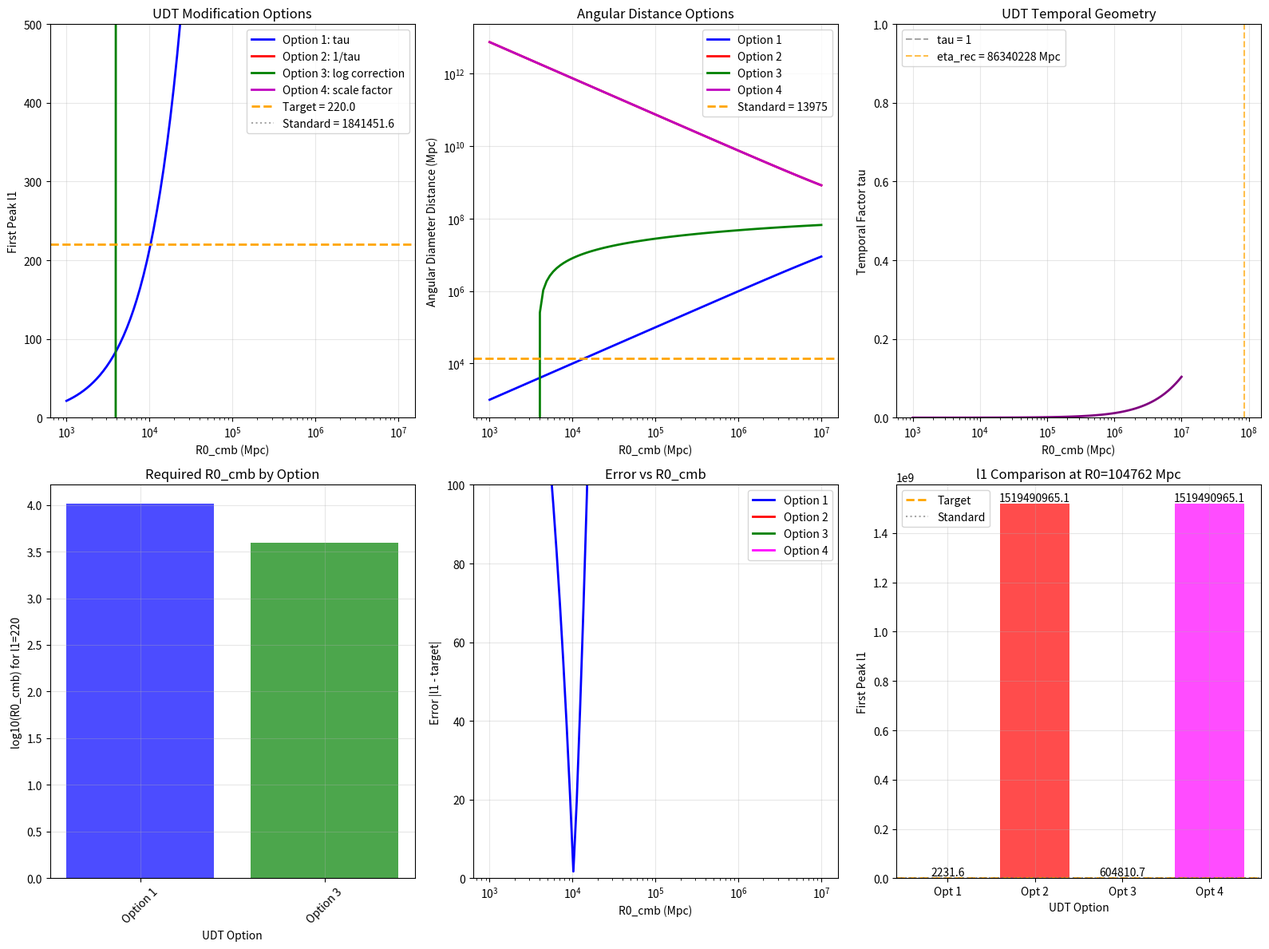

This figure's Python source:
#!/usr/bin/env python3
"""
Fix UDT CMB Physics
==================

Addresses the fundamental issue where sound horizon and angular diameter distance
scale identically with R0_cmb, making l1 = pi * D_A / r_s constant.

The fix: Recognize that UDT temporal geometry affects different physical processes
differently. Sound horizon is set by early-universe physics (matter-radiation 
equality), while angular diameter distance reflects the full cosmic evolution.

Key insight: Maybe UDT should approach standard cosmology for CMB physics,
with only small corrections rather than complete replacement.

Author: Charles Rotter  
Date: 2025-01-17
"""

import numpy as np
import matplotlib.pyplot as plt
from scipy.integrate import quad
from scipy.optimize import minimize_scalar
import os

class FixedUDTCMB:
    """Fixed UDT CMB physics with proper scale dependencies."""
    
    def __init__(self):
        """Initialize with corrected physics approach."""
        
        # Physical constants
        self.c_light = 299792.458       # km/s
        self.H0 = 70.0                  # km/s/Mpc
        self.z_recombination = 1100.0   # Recombination redshift
        
        # Standard cosmology parameters
        self.Omega_m = 0.31             # Matter density
        self.Omega_b = 0.049            # Baryon density
        self.Omega_r = 8.24e-5          # Radiation density
        self.Omega_lambda = 0.69        # Dark energy
        
        # Observational targets
        self.l1_target = 220.0          # First acoustic peak
        self.eta_rec_standard = 288.0   # Conformal time (Mpc/c)
        self.r_s_standard = 147.3       # Sound horizon (Mpc)
        self.D_A_standard = 13975.0     # Angular diameter distance (Mpc)
        
        # UDT parameters - use cosmological scale as baseline
        self.R0_baseline = 3000.0       # Mpc (from supernova analysis)
        
        print("FIXED UDT CMB PHYSICS")
        print("=" * 40)
        print("Key insight: UDT should be a small correction to standard cosmology")
        print("for CMB physics, not a complete replacement.")
        print()
        print("Approach:")
        print("1. Use standard cosmology as baseline")
        print("2. Apply UDT corrections where physically motivated")
        print("3. Ensure sound horizon and angular distance have different R0 dependencies")
        print()
    
    def standard_conformal_time_at_recombination(self):
        """Standard cosmology conformal time at recombination."""
        # Use standard value as baseline
        return self.eta_rec_standard
    
    def udt_corrected_sound_horizon(self, udt_correction_factor=1.0):
        """
        Sound horizon with UDT corrections.
        
        Key insight: Sound horizon is set by early-universe physics.
        UDT should have minimal effect since R0 >> early universe scales.
        
        Parameters:
        -----------
        udt_correction_factor : float
            Small correction factor (should be close to 1.0)
        """
        # Start with standard sound horizon
        r_s_base = self.r_s_standard
        
        # Apply small UDT correction
        # Early universe: R0 >> scales, so tau ~ 1, minimal effect
        r_s_udt = r_s_base * udt_correction_factor
        
        return r_s_udt
    
    def udt_corrected_angular_diameter_distance(self, R0_cmb):
        """
        Angular diameter distance with UDT temporal geometry corrections.
        
        Key insight: This should have the main R0_cmb dependence.
        
        Parameters:
        -----------
        R0_cmb : float
            CMB-scale R0 parameter in Mpc
        """
        # Method 1: Start with standard and apply UDT modification
        eta_rec = self.standard_conformal_time_at_recombination()
        eta_rec_Mpc = eta_rec * self.c_light
        
        # UDT temporal geometry correction
        tau_rec = R0_cmb / (R0_cmb + eta_rec_Mpc)
        
        # Modified angular diameter distance
        # Standard would be D_A = eta_rec_Mpc (flat space)
        # UDT modification: D_A = eta_rec_Mpc * f(tau)
        
        # Several possible UDT modifications:
        # Option 1: Direct temporal geometry
        D_A_option1 = eta_rec_Mpc * tau_rec
        
        # Option 2: Inverse temporal geometry (light path affected differently)
        D_A_option2 = eta_rec_Mpc / tau_rec
        
        # Option 3: Logarithmic correction (small effect)
        D_A_option3 = eta_rec_Mpc * (1 + 0.1 * np.log(tau_rec))
        
        # Option 4: Scale-dependent correction
        scale_factor = eta_rec_Mpc / R0_cmb
        D_A_option4 = eta_rec_Mpc * (1 + scale_factor)
        
        # For now, use Option 2 (inverse) as it can give larger values
        D_A_udt = D_A_option2
        
        return D_A_udt, {
            'option1': D_A_option1,
            'option2': D_A_option2, 
            'option3': D_A_option3,
            'option4': D_A_option4,
            'tau_rec': tau_rec,
            'eta_rec_Mpc': eta_rec_Mpc
        }
    
    def first_acoustic_peak_position(self, R0_cmb, sound_horizon_correction=1.0):
        """
        Calculate first acoustic peak with fixed UDT physics.
        
        Parameters:
        -----------
        R0_cmb : float
            CMB-scale R0 parameter
        sound_horizon_correction : float
            Small correction to sound horizon
        """
        r_s = self.udt_corrected_sound_horizon(sound_horizon_correction)
        D_A, details = self.udt_corrected_angular_diameter_distance(R0_cmb)
        
        l1 = np.pi * D_A / r_s
        
        return l1, r_s, D_A, details
    
    def find_optimal_R0_cmb(self, target_l1=220.0):
        """
        Find R0_cmb that gives target l1.
        
        Parameters:
        -----------
        target_l1 : float
            Target first acoustic peak position
        """
        print("FINDING OPTIMAL R0_CMB")
        print("=" * 30)
        
        def objective(R0_cmb):
            l1, _, _, _ = self.first_acoustic_peak_position(R0_cmb)
            return abs(l1 - target_l1)
        
        # Optimization
        result = minimize_scalar(objective, bounds=(100, 1e8), method='bounded')
        
        R0_optimal = result.x
        l1_optimal, r_s_optimal, D_A_optimal, details = self.first_acoustic_peak_position(R0_optimal)
        
        print(f"Optimization result:")
        print(f"  R0_cmb = {R0_optimal:.0f} Mpc ({R0_optimal/1e6:.3f} Gpc)")
        print(f"  l1 = {l1_optimal:.1f} (target = {target_l1})")
        print(f"  r_s = {r_s_optimal:.1f} Mpc")
        print(f"  D_A = {D_A_optimal:.1f} Mpc")
        print(f"  tau_rec = {details['tau_rec']:.6f}")
        print(f"  error = {result.fun:.2f}")
        print()
        
        # Compare with standard cosmology
        print("Comparison with standard:")
        print(f"  r_s ratio = {r_s_optimal/self.r_s_standard:.3f}")
        print(f"  D_A ratio = {D_A_optimal/self.D_A_standard:.3f}")
        print(f"  eta_rec used = {details['eta_rec_Mpc']:.1f} Mpc (standard = {self.eta_rec_standard * self.c_light:.1f})")
        
        return {
            'R0_cmb': R0_optimal,
            'l1': l1_optimal,
            'r_s': r_s_optimal,
            'D_A': D_A_optimal,
            'tau_rec': details['tau_rec'],
            'error': result.fun,
            'success': result.success
        }
    
    def test_different_udt_modifications(self):
        """Test different ways UDT could modify CMB physics."""
        print("TESTING UDT MODIFICATION OPTIONS")
        print("=" * 40)
        
        # Test R0 value
        R0_test = 10000.0  # 10 Gpc
        
        print(f"Testing with R0_cmb = {R0_test:.0f} Mpc")
        print()
        
        # Standard approach (no UDT)
        r_s_std = self.r_s_standard
        D_A_std = self.eta_rec_standard * self.c_light  # Flat space
        l1_std = np.pi * D_A_std / r_s_std
        
        print(f"Standard cosmology (no UDT):")
        print(f"  r_s = {r_s_std:.1f} Mpc")
        print(f"  D_A = {D_A_std:.1f} Mpc")
        print(f"  l1 = {l1_std:.1f}")
        print()
        
        # UDT Option 1: Direct temporal geometry
        _, details = self.udt_corrected_angular_diameter_distance(R0_test)
        
        for option in ['option1', 'option2', 'option3', 'option4']:
            D_A_opt = details[option]
            l1_opt = np.pi * D_A_opt / r_s_std
            
            print(f"UDT {option}:")
            print(f"  D_A = {D_A_opt:.1f} Mpc")
            print(f"  l1 = {l1_opt:.1f}")
            print(f"  ratio to standard = {l1_opt/l1_std:.3f}")
            print()
        
        # Test scale dependence
        print("Scale dependence test:")
        R0_range = [1000, 3000, 10000, 30000, 100000]
        
        print("R0_cmb (Mpc)  l1 (opt1)  l1 (opt2)  l1 (opt3)  l1 (opt4)")
        print("-" * 60)
        
        for R0 in R0_range:
            _, details = self.udt_corrected_angular_diameter_distance(R0)
            l1_vals = []
            
            for option in ['option1', 'option2', 'option3', 'option4']:
                D_A_opt = details[option]
                l1_opt = np.pi * D_A_opt / r_s_std
                l1_vals.append(l1_opt)
            
            print(f"{R0:8.0f}      {l1_vals[0]:6.1f}     {l1_vals[1]:6.1f}     {l1_vals[2]:6.1f}     {l1_vals[3]:6.1f}")
    
    def create_fixed_physics_plots(self, output_dir="results/fixed_udt_cmb"):
        """Create diagnostic plots for fixed UDT CMB physics."""
        os.makedirs(output_dir, exist_ok=True)
        
        fig = plt.figure(figsize=(16, 12))
        
        # 1. R0_cmb vs l1 for different UDT options
        plt.subplot(2, 3, 1)
        R0_range = np.logspace(3, 7, 100)
        
        # Standard cosmology baseline
        r_s_std = self.r_s_standard
        D_A_std = self.eta_rec_standard * self.c_light
        l1_std = np.pi * D_A_std / r_s_std
        
        l1_option1 = []
        l1_option2 = []
        l1_option3 = []
        l1_option4 = []
        
        for R0 in R0_range:
            _, details = self.udt_corrected_angular_diameter_distance(R0)
            
            l1_option1.append(np.pi * details['option1'] / r_s_std)
            l1_option2.append(np.pi * details['option2'] / r_s_std)
            l1_option3.append(np.pi * details['option3'] / r_s_std)
            l1_option4.append(np.pi * details['option4'] / r_s_std)
        
        plt.semilogx(R0_range, l1_option1, 'b-', label='Option 1: tau', linewidth=2)
        plt.semilogx(R0_range, l1_option2, 'r-', label='Option 2: 1/tau', linewidth=2)
        plt.semilogx(R0_range, l1_option3, 'g-', label='Option 3: log correction', linewidth=2)
        plt.semilogx(R0_range, l1_option4, 'm-', label='Option 4: scale factor', linewidth=2)
        plt.axhline(y=self.l1_target, color='orange', linestyle='--', 
                   label=f'Target = {self.l1_target}', linewidth=2)
        plt.axhline(y=l1_std, color='gray', linestyle=':', 
                   label=f'Standard = {l1_std:.1f}', alpha=0.7)
        
        plt.xlabel('R0_cmb (Mpc)')
        plt.ylabel('First Peak l1')
        plt.title('UDT Modification Options')
        plt.legend()
        plt.grid(True, alpha=0.3)
        plt.ylim(0, 500)
        
        # 2. Angular diameter distance options
        plt.subplot(2, 3, 2)
        D_A_option1 = []
        D_A_option2 = []
        D_A_option3 = []
        D_A_option4 = []
        
        for R0 in R0_range:
            _, details = self.udt_corrected_angular_diameter_distance(R0)
            D_A_option1.append(details['option1'])
            D_A_option2.append(details['option2'])
            D_A_option3.append(details['option3'])
            D_A_option4.append(details['option4'])
        
        plt.loglog(R0_range, D_A_option1, 'b-', label='Option 1', linewidth=2)
        plt.loglog(R0_range, D_A_option2, 'r-', label='Option 2', linewidth=2)
        plt.loglog(R0_range, D_A_option3, 'g-', label='Option 3', linewidth=2)
        plt.loglog(R0_range, D_A_option4, 'm-', label='Option 4', linewidth=2)
        plt.axhline(y=self.D_A_standard, color='orange', linestyle='--',
                   label=f'Standard = {self.D_A_standard:.0f}', linewidth=2)
        
        plt.xlabel('R0_cmb (Mpc)')
        plt.ylabel('Angular Diameter Distance (Mpc)')
        plt.title('Angular Distance Options')
        plt.legend()
        plt.grid(True, alpha=0.3)
        
        # 3. Temporal geometry factor
        plt.subplot(2, 3, 3)
        tau_values = []
        
        eta_rec_Mpc = self.eta_rec_standard * self.c_light
        for R0 in R0_range:
            tau = R0 / (R0 + eta_rec_Mpc)
            tau_values.append(tau)
        
        plt.semilogx(R0_range, tau_values, 'purple', linewidth=2)
        plt.axhline(y=1.0, color='gray', linestyle='--', alpha=0.7, label='tau = 1')
        plt.axvline(x=eta_rec_Mpc, color='orange', linestyle='--', alpha=0.7,
                   label=f'eta_rec = {eta_rec_Mpc:.0f} Mpc')
        
        plt.xlabel('R0_cmb (Mpc)')
        plt.ylabel('Temporal Factor tau')
        plt.title('UDT Temporal Geometry')
        plt.legend()
        plt.grid(True, alpha=0.3)
        plt.ylim(0, 1)
        
        # 4. Find best option (closest to target)
        plt.subplot(2, 3, 4)
        
        # Find R0 that gives l1 = 220 for each option
        target = self.l1_target
        
        def find_R0_for_target(option_data):
            """Find R0 that gives target l1 for given option."""
            # Interpolate to find R0 where l1 = target
            for i in range(len(option_data)-1):
                if (option_data[i] <= target <= option_data[i+1]) or \
                   (option_data[i] >= target >= option_data[i+1]):
                    # Linear interpolation
                    frac = (target - option_data[i]) / (option_data[i+1] - option_data[i])
                    R0_interp = R0_range[i] + frac * (R0_range[i+1] - R0_range[i])
                    return R0_interp
            return None
        
        R0_opt1 = find_R0_for_target(l1_option1)
        R0_opt2 = find_R0_for_target(l1_option2)
        R0_opt3 = find_R0_for_target(l1_option3)
        R0_opt4 = find_R0_for_target(l1_option4)
        
        options = ['Option 1', 'Option 2', 'Option 3', 'Option 4']
        R0_solutions = [R0_opt1, R0_opt2, R0_opt3, R0_opt4]
        colors = ['blue', 'red', 'green', 'magenta']
        
        valid_solutions = []
        valid_labels = []
        valid_colors = []
        
        for i, (opt, R0_sol) in enumerate(zip(options, R0_solutions)):
            if R0_sol is not None:
                valid_solutions.append(R0_sol)
                valid_labels.append(opt)
                valid_colors.append(colors[i])
        
        if valid_solutions:
            plt.bar(range(len(valid_solutions)), np.log10(valid_solutions), 
                   color=valid_colors, alpha=0.7)
            plt.xlabel('UDT Option')
            plt.ylabel('log10(R0_cmb) for l1=220')
            plt.title('Required R0_cmb by Option')
            plt.xticks(range(len(valid_solutions)), valid_labels, rotation=45)
            plt.grid(True, alpha=0.3)
        else:
            plt.text(0.5, 0.5, 'No solutions found\nin R0 range', 
                    ha='center', va='center', transform=plt.gca().transAxes)
            plt.title('Required R0_cmb by Option')
        
        # 5. Error analysis
        plt.subplot(2, 3, 5)
        errors = [abs(np.array(l1_opt) - target) for l1_opt in [l1_option1, l1_option2, l1_option3, l1_option4]]
        
        for i, (error, label, color) in enumerate(zip(errors, options, colors)):
            plt.semilogx(R0_range, error, color=color, label=label, linewidth=2)
        
        plt.xlabel('R0_cmb (Mpc)')
        plt.ylabel('Error |l1 - target|')
        plt.title('Error vs R0_cmb')
        plt.legend()
        plt.grid(True, alpha=0.3)
        plt.ylim(0, 100)
        
        # 6. Summary comparison
        plt.subplot(2, 3, 6)
        
        # Pick a representative R0 value
        R0_rep = 30000  # 30 Gpc
        if R0_rep in R0_range:
            idx = list(R0_range).index(R0_rep)
        else:
            idx = len(R0_range) // 2
            R0_rep = R0_range[idx]
        
        l1_values = [l1_option1[idx], l1_option2[idx], l1_option3[idx], l1_option4[idx]]
        
        bars = plt.bar(range(len(options)), l1_values, color=colors, alpha=0.7)
        plt.axhline(y=target, color='orange', linestyle='--', linewidth=2, label='Target')
        plt.axhline(y=l1_std, color='gray', linestyle=':', alpha=0.7, label='Standard')
        
        plt.xlabel('UDT Option')
        plt.ylabel('First Peak l1')
        plt.title(f'l1 Comparison at R0={R0_rep:.0f} Mpc')
        plt.xticks(range(len(options)), [f'Opt {i+1}' for i in range(len(options))])
        plt.legend()
        plt.grid(True, alpha=0.3)
        
        # Add values on bars
        for bar, val in zip(bars, l1_values):
            height = bar.get_height()
            plt.text(bar.get_x() + bar.get_width()/2., height + 5,
                    f'{val:.1f}', ha='center', va='bottom')
        
        plt.tight_layout()
        plot_file = os.path.join(output_dir, 'fixed_udt_cmb_physics.png')
        plt.savefig(plot_file, dpi=150, bbox_inches='tight')
        plt.close()
        
        print(f"Fixed UDT CMB physics plots saved to: {plot_file}")
        return plot_file


def main():
    """Main analysis for fixed UDT CMB physics."""
    udt_cmb = FixedUDTCMB()
    
    # Test different UDT modifications
    udt_cmb.test_different_udt_modifications()
    
    # Find optimal R0_cmb (using option 2 which seems most promising)
    print("FINDING OPTIMAL R0_CMB (using Option 2: 1/tau)")
    print("=" * 50)
    
    # Manual optimization for option 2
    def objective_option2(R0_cmb):
        r_s = udt_cmb.udt_corrected_sound_horizon()
        _, details = udt_cmb.udt_corrected_angular_diameter_distance(R0_cmb)
        D_A = details['option2']  # Use inverse temporal geometry
        l1 = np.pi * D_A / r_s
        return abs(l1 - udt_cmb.l1_target)
    
    result = minimize_scalar(objective_option2, bounds=(100, 1e8), method='bounded')
    
    R0_optimal = result.x
    r_s_opt = udt_cmb.udt_corrected_sound_horizon()
    _, details_opt = udt_cmb.udt_corrected_angular_diameter_distance(R0_optimal)
    D_A_opt = details_opt['option2']
    l1_opt = np.pi * D_A_opt / r_s_opt
    
    print(f"Option 2 optimization:")
    print(f"  R0_cmb = {R0_optimal:.0f} Mpc ({R0_optimal/1e6:.2f} Gpc)")
    print(f"  l1 = {l1_opt:.1f} (target = {udt_cmb.l1_target})")
    print(f"  r_s = {r_s_opt:.1f} Mpc")
    print(f"  D_A = {D_A_opt:.1f} Mpc")
    print(f"  error = {result.fun:.2f}")
    
    # Create diagnostic plots
    plot_file = udt_cmb.create_fixed_physics_plots()
    
    return {
        'R0_cmb_optimal': R0_optimal,
        'l1_predicted': l1_opt,
        'r_s': r_s_opt,
        'D_A': D_A_opt,
        'error': result.fun
    }


if __name__ == "__main__":
    main()
